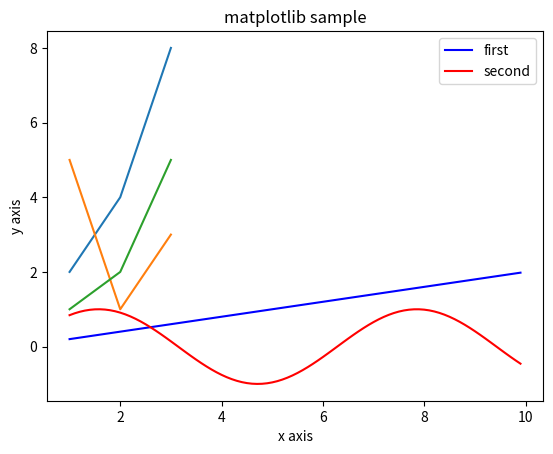

Here is the Python script that generated this plot:
from matplotlib import pyplot as plt
import numpy as np

x = np.arange(1,10,0.1)
y = x*0.2
y2 = np.sin(x)
plt.plot(x,y,'b',label='first')
plt.plot(x,y2,'r',label='second')
plt.xlabel('x axis')
plt.ylabel('y axis')
plt.title('matplotlib sample')
plt.legend(loc='upper right')
plt.show()



# draw multiple lines
days = [1,2,3]
az = [2,4,8]
pfizer = [5,1,3]
moderna = [1,2,5]

plt.plot(days, az)
plt.plot(days, pfizer)
plt.plot(days, moderna)

# draw rectangle